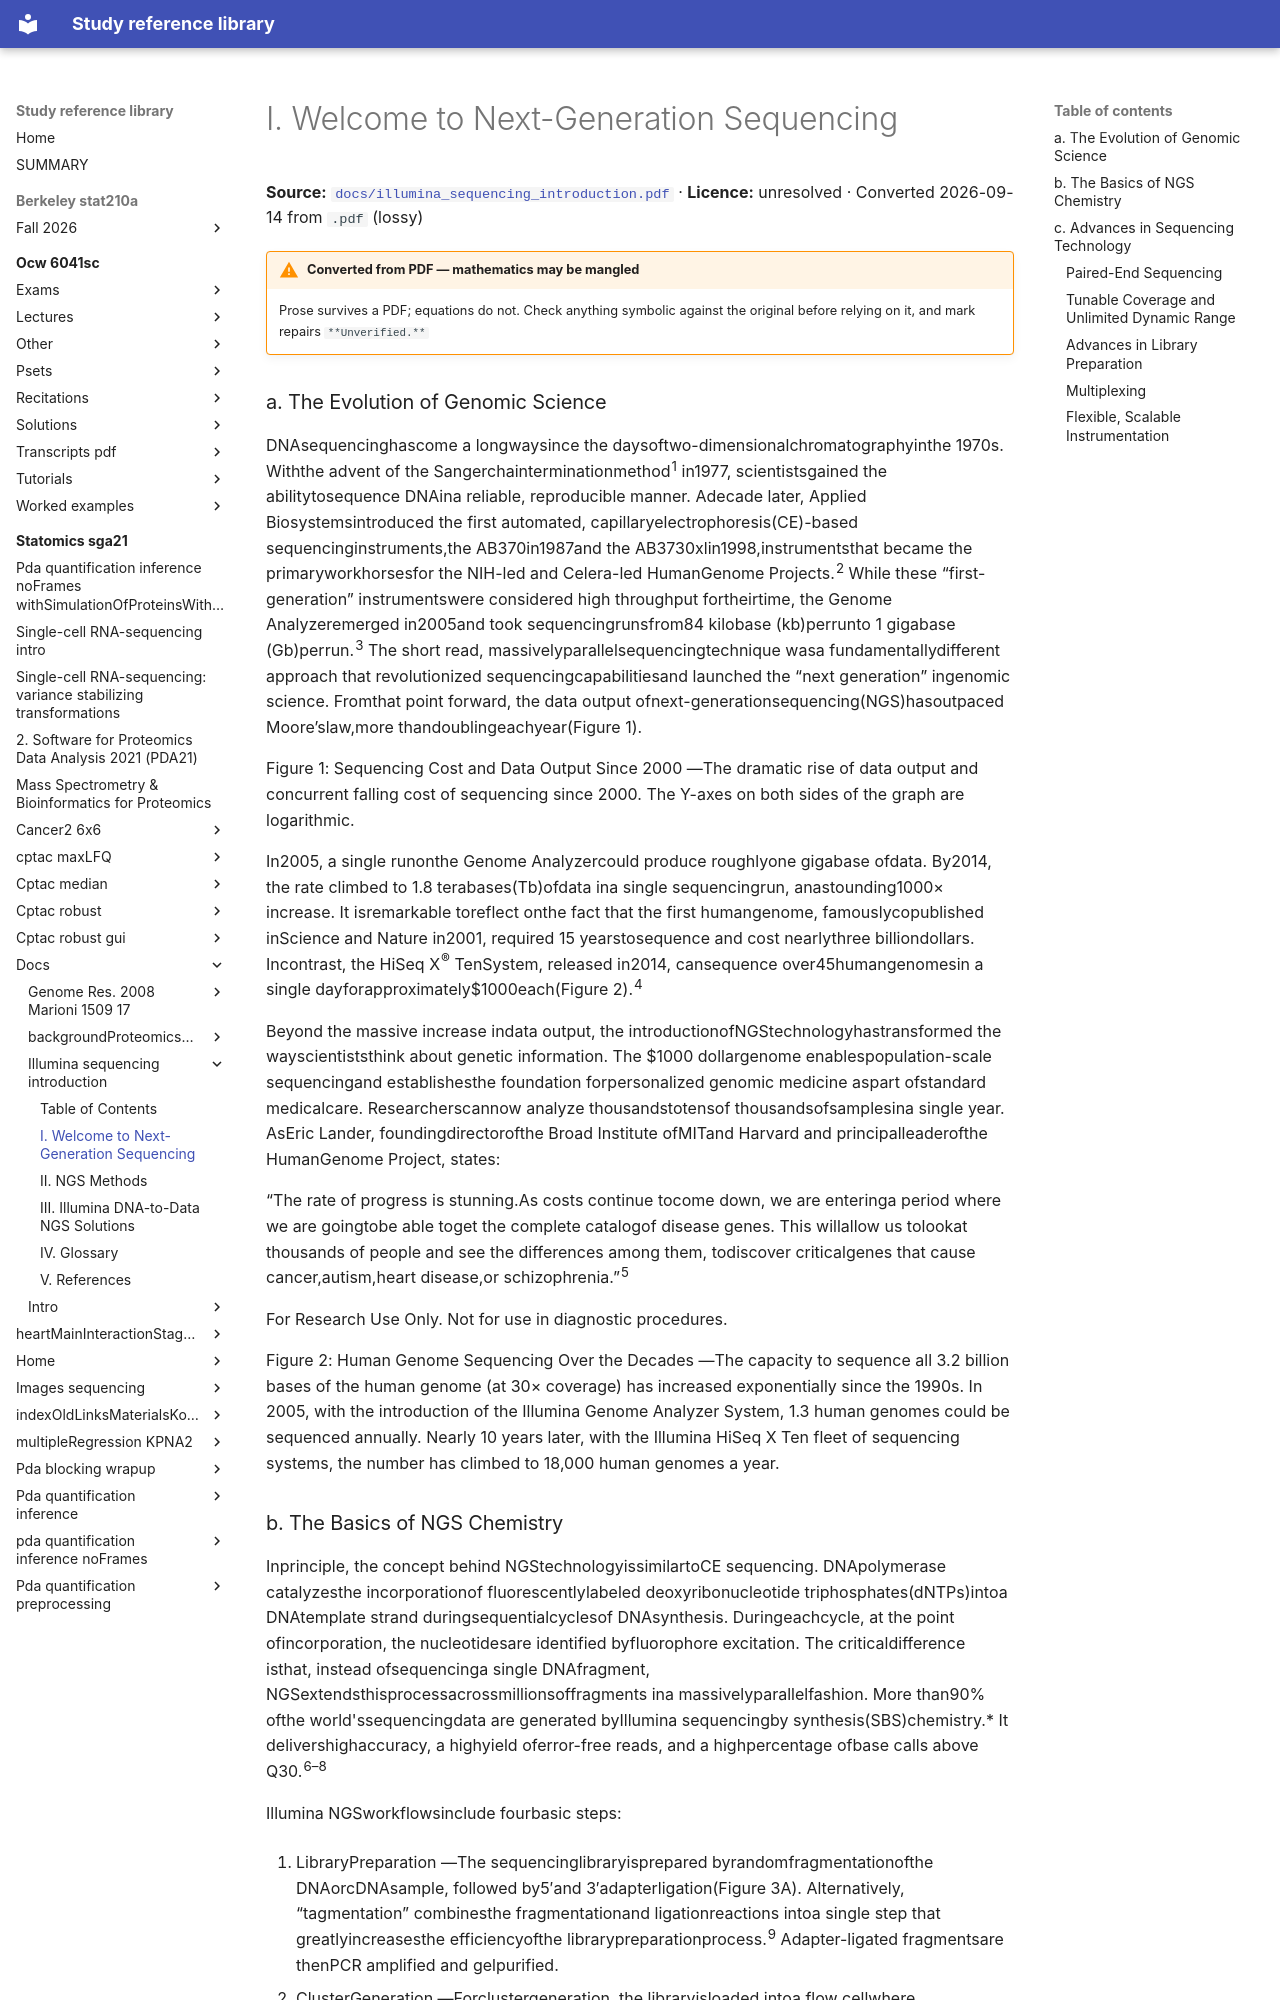

repository: Claptar/knowledge-base-library · page: statomics-sga21/docs/illumina_sequencing_introduction/02-i-welcome-to-next-generation-sequencing/index.html · generator: mkdocs

---
title: I. Welcome to Next-Generation Sequencing
source: https://github.com/statOmics/SGA21/blob/0ad787d4cc2bb2f4636440840a8a923cf6c09839/docs/illumina_sequencing_introduction.pdf
source_file: sources/statomics-sga21/docs/illumina_sequencing_introduction.pdf
licence: unresolved
route: pdf
fidelity: lossy
converted: '2026-09-14'
---

# I. Welcome to Next-Generation Sequencing

**Source:** [`docs/illumina_sequencing_introduction.pdf`](https://github.com/statOmics/SGA21/blob/0ad787d4cc2bb2f4636440840a8a923cf6c09839/docs/illumina_sequencing_introduction.pdf) · **Licence:** unresolved · Converted 2026-09-14 from `.pdf` (lossy)

!!! warning "Converted from PDF — mathematics may be mangled"
    Prose survives a PDF; equations do not. Check anything symbolic against the
    original before relying on it, and mark repairs `**Unverified.**`

### a. The Evolution of Genomic Science

DNAsequencinghascome a longwaysince the daysoftwo-dimensionalchromatographyinthe 1970s. Withthe advent of the Sangerchainterminationmethod<sup>1</sup> in1977, scientistsgained the abilitytosequence DNAina reliable, reproducible manner. Adecade later, Applied Biosystemsintroduced the first automated, capillaryelectrophoresis(CE)-based sequencinginstruments,the AB370in1987and the AB3730xlin1998,instrumentsthat became the primaryworkhorsesfor the NIH-led and Celera-led HumanGenome Projects.<sup>2</sup> While these “first-generation” instrumentswere considered high throughput fortheirtime, the Genome Analyzeremerged in2005and took sequencingrunsfrom84 kilobase (kb)perrunto 1 gigabase (Gb)perrun.<sup>3</sup> The short read, massivelyparallelsequencingtechnique wasa fundamentallydifferent approach that revolutionized sequencingcapabilitiesand launched the “next generation” ingenomic science. Fromthat point forward, the data output ofnext-generationsequencing(NGS)hasoutpaced Moore’slaw,more thandoublingeachyear(Figure 1).


Figure 1: Sequencing Cost and Data Output Since 2000 —The dramatic rise of data output and concurrent falling cost of sequencing since 2000. The Y-axes on both sides of the graph are logarithmic.

In2005, a single runonthe Genome Analyzercould produce roughlyone gigabase ofdata. By2014, the rate climbed to 1.8 terabases(Tb)ofdata ina single sequencingrun, anastounding1000× increase. It isremarkable toreflect onthe fact that the first humangenome, famouslycopublished inScience and Nature in2001, required 15 yearstosequence and cost nearlythree billiondollars. Incontrast, the HiSeq X<sup>®</sup> TenSystem, released in2014, cansequence over45humangenomesin a single dayforapproximately$1000each(Figure 2).<sup>4</sup>

Beyond the massive increase indata output, the introductionofNGStechnologyhastransformed the wayscientiststhink about genetic information. The $1000 dollargenome enablespopulation-scale sequencingand establishesthe foundation forpersonalized genomic medicine aspart ofstandard medicalcare. Researcherscannow analyze thousandstotensof thousandsofsamplesina single year. AsEric Lander, foundingdirectorofthe Broad Institute ofMITand Harvard and principalleaderofthe HumanGenome Project, states:

“The rate of progress is stunning.As costs continue tocome down, we are enteringa period where we are goingtobe able toget the complete catalogof disease genes. This willallow us tolookat thousands of people and see the differences among them, todiscover criticalgenes that cause cancer,autism,heart disease,or schizophrenia.”<sup>5</sup>

For Research Use Only. Not for use in diagnostic procedures.


Figure 2: Human Genome Sequencing Over the Decades —The capacity to sequence all 3.2 billion bases of the human genome (at 30× coverage) has increased exponentially since the 1990s. In 2005, with the introduction of the Illumina Genome Analyzer System, 1.3 human genomes could be sequenced annually. Nearly 10 years later, with the Illumina HiSeq X Ten fleet of sequencing systems, the number has climbed to 18,000 human genomes a year.
